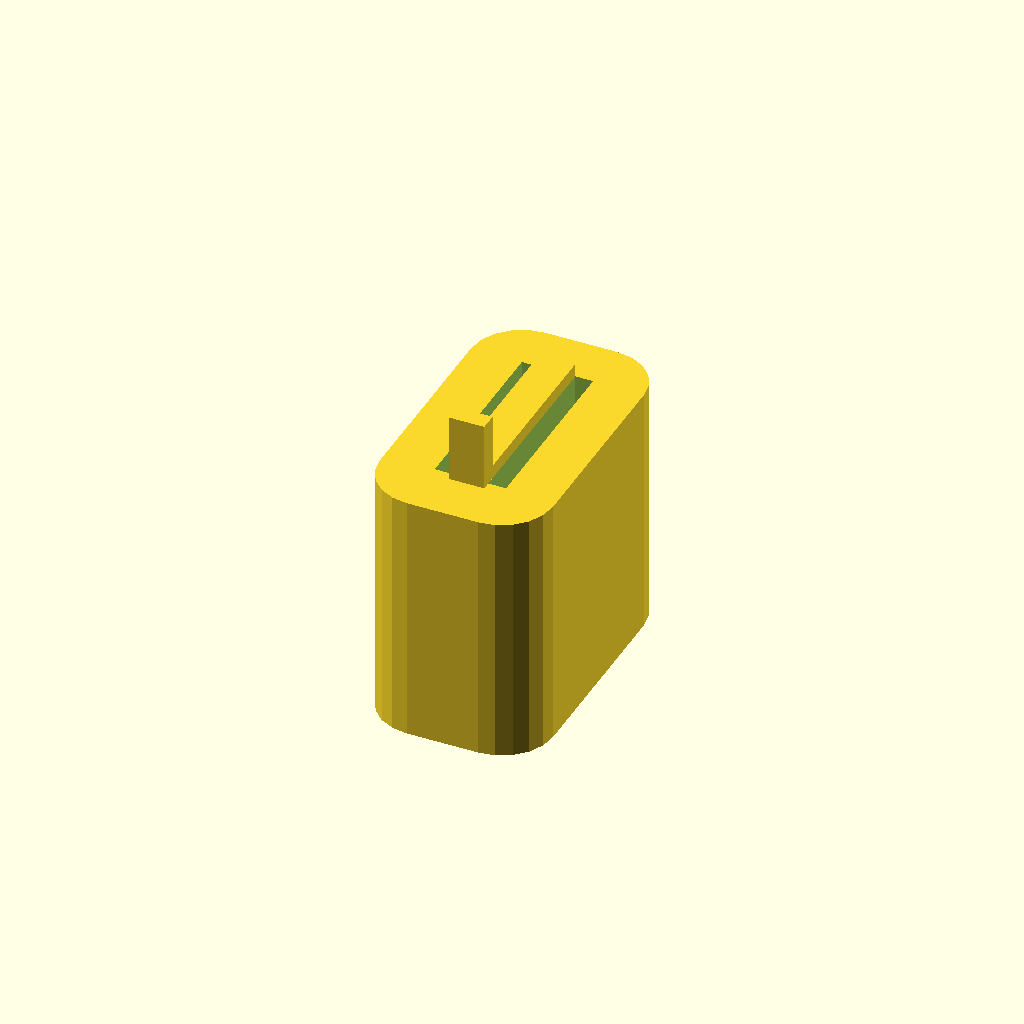
Cell 1: rendered with the file's own defaults.
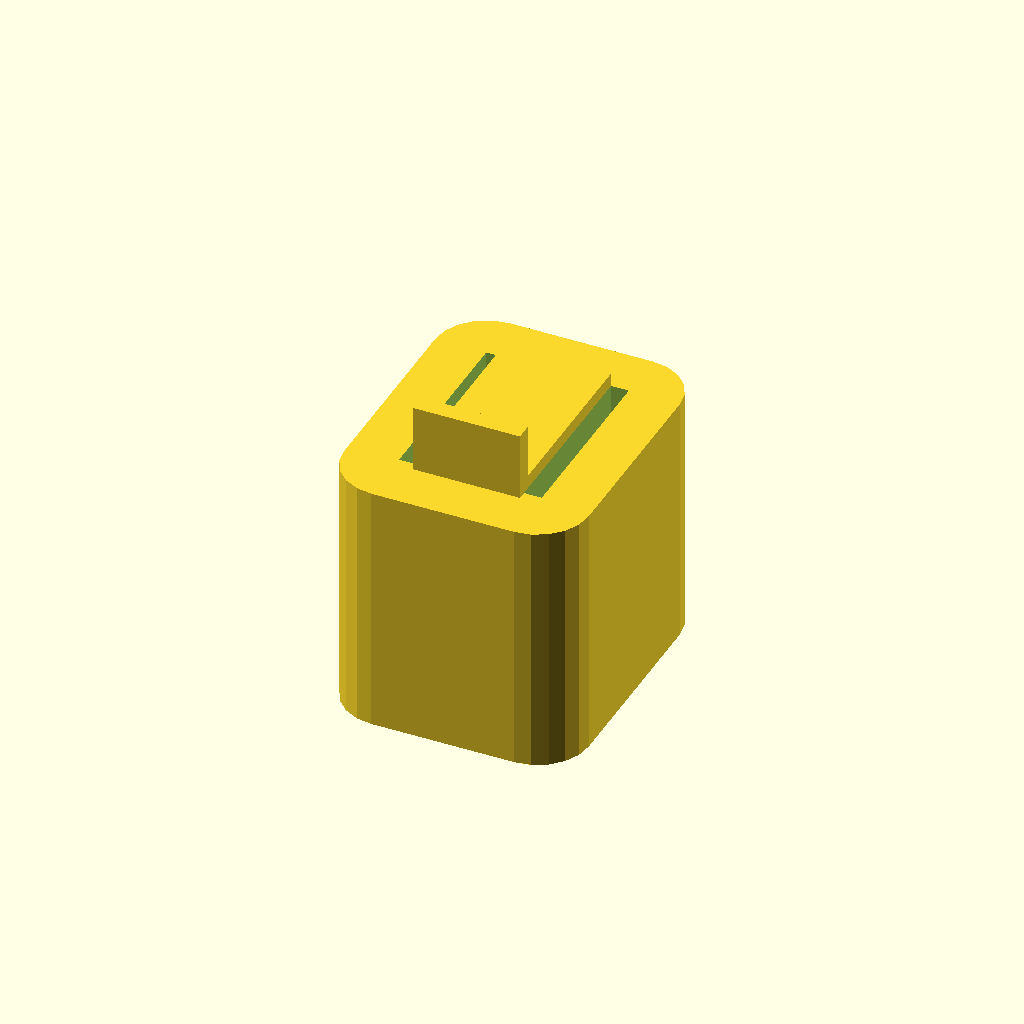
Cell 2: bladeWidth = 8.4 (everything else at default).
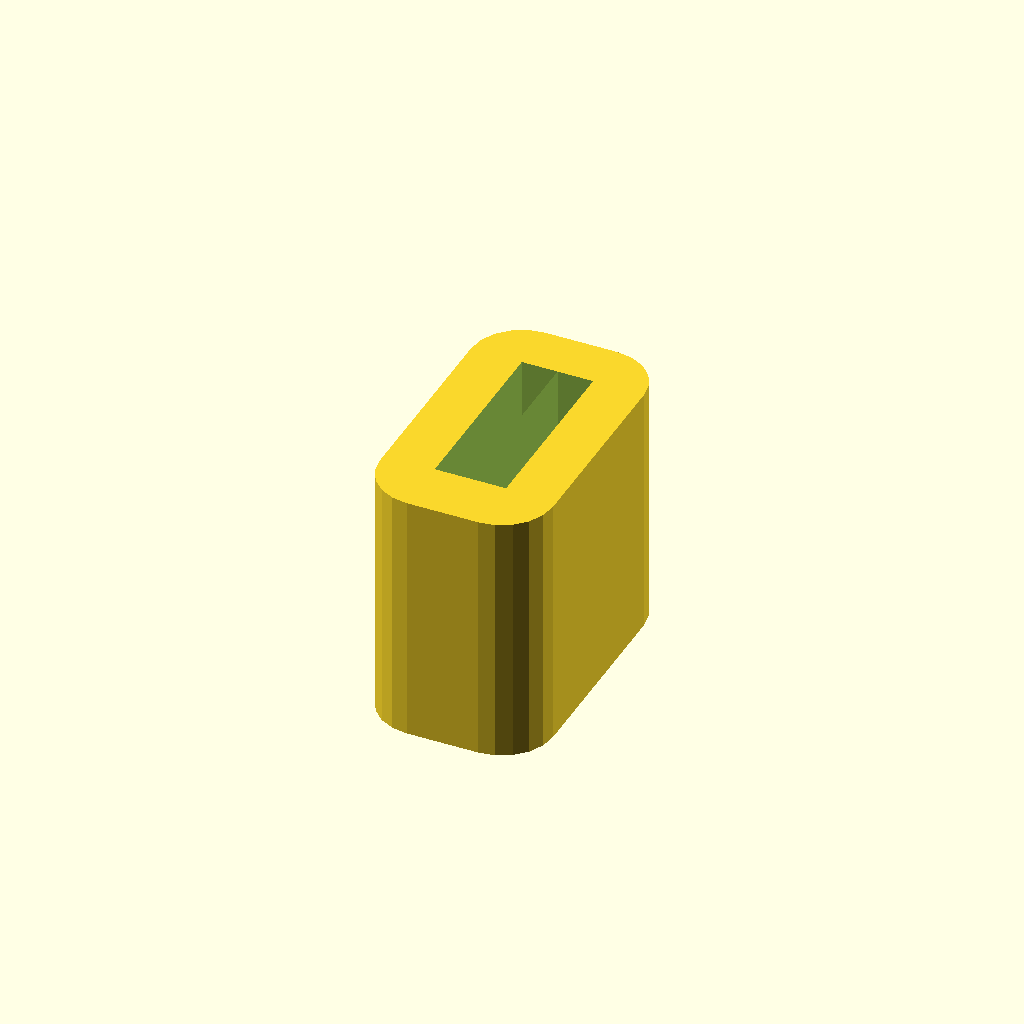
Cell 3: slotWidth = 2.1 (everything else at default).
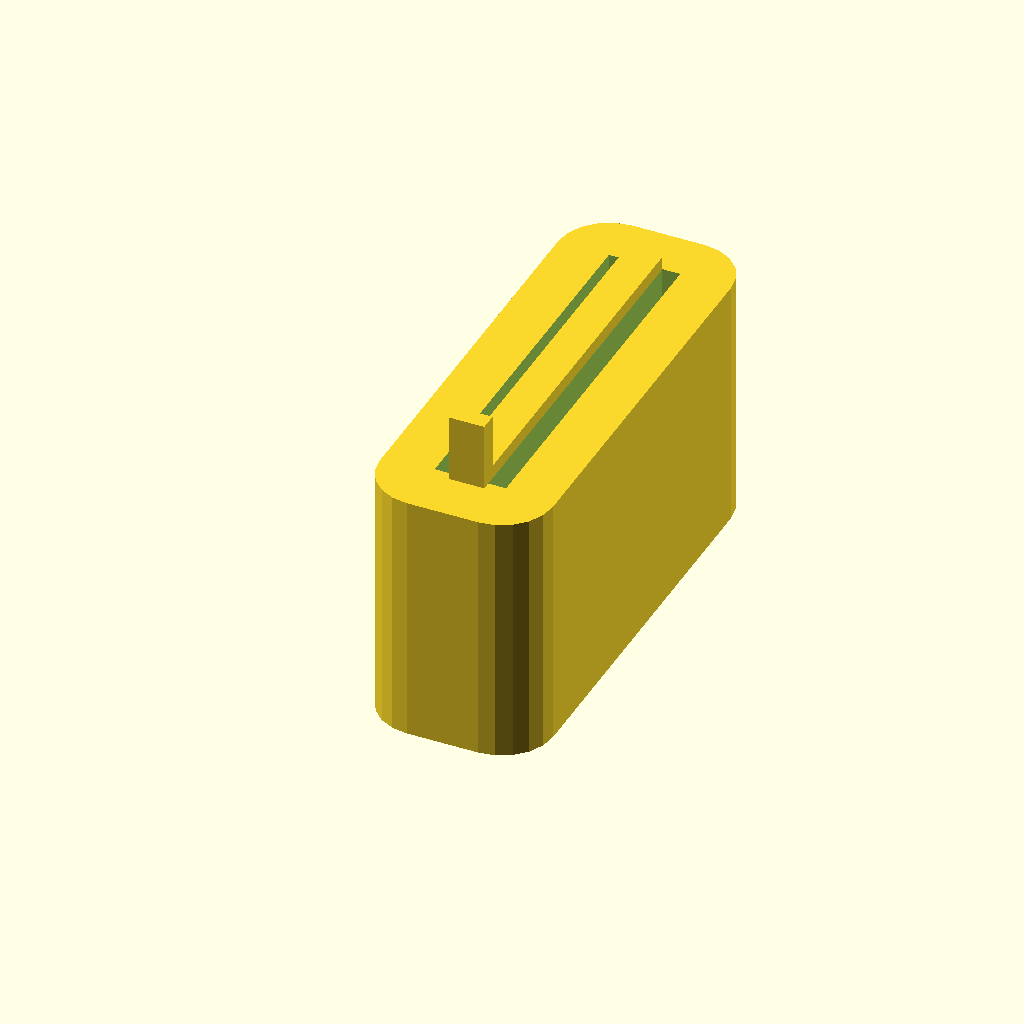
Cell 4 — slotLength set to 22, the other parameters unchanged.
One fixed orthographic camera (rotation 55°, 0°, 25°; colour scheme Cornfield) for every cell.
OpenSCAD source file holder/holder.scad:
bladeWidth = 4.2;

slotWidth = 1.05;
slotLength = 11;
slotDepth = 9.2;
slotLift = 0.5;

turnerWidth = bladeWidth - slotWidth * 2;
turnerHeight = slotWidth;
turnerDepth = 4;

bowLength = 15;
bowPad = 3;
bowCover = 0.8;

module slot() {
    translate([turnerWidth/2, slotLift, -slotDepth]) cube([slotWidth, slotLength, slotDepth + 1]);
}

module slots() {
    slot();
    mirror([1, 0, 0]) slot();
}

module turner() {
    translate([-turnerWidth/2, 0, 0]) cube([turnerWidth, turnerHeight, turnerDepth]);
    translate([-turnerWidth/2, slotLift, 0]) cube([turnerWidth, slotLength, bowCover]);
}

module bow() {
    minkowski() {
        translate([-bladeWidth/2, 0, -bowLength]) cube([bladeWidth, slotLength + slotLift, bowLength]);
        cylinder(d=bowPad*2, h=0.00001, $fn=20);
    }
}

difference() {
    bow();
    slots();
}
turner();
Customizer parameters (derived from the source; name, type, default, range or options):
bladeWidth: number, default 4.2
slotWidth: number, default 1.05
slotLength: number, default 11
slotDepth: number, default 9.2
slotLift: number, default 0.5
turnerDepth: number, default 4
bowLength: number, default 15
bowPad: number, default 3
bowCover: number, default 0.8
